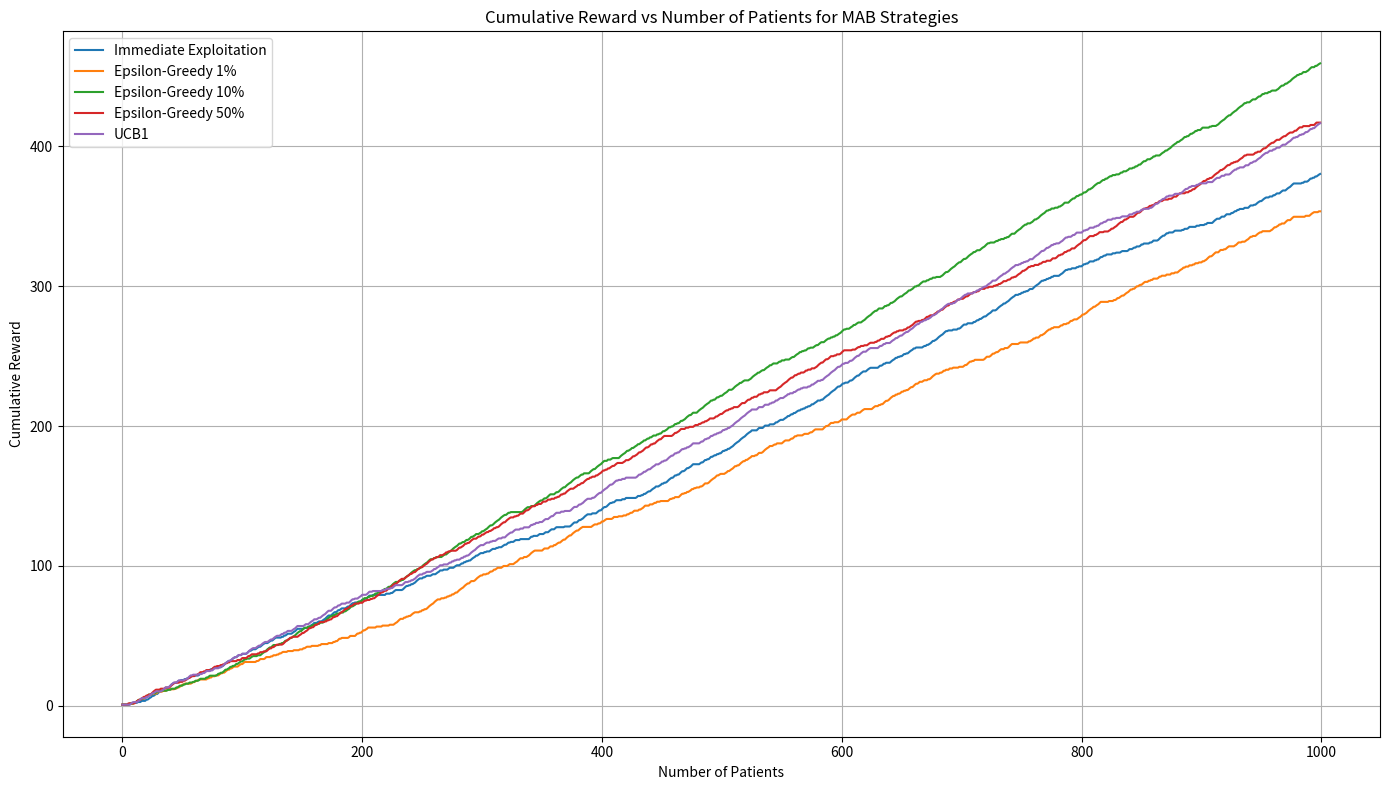
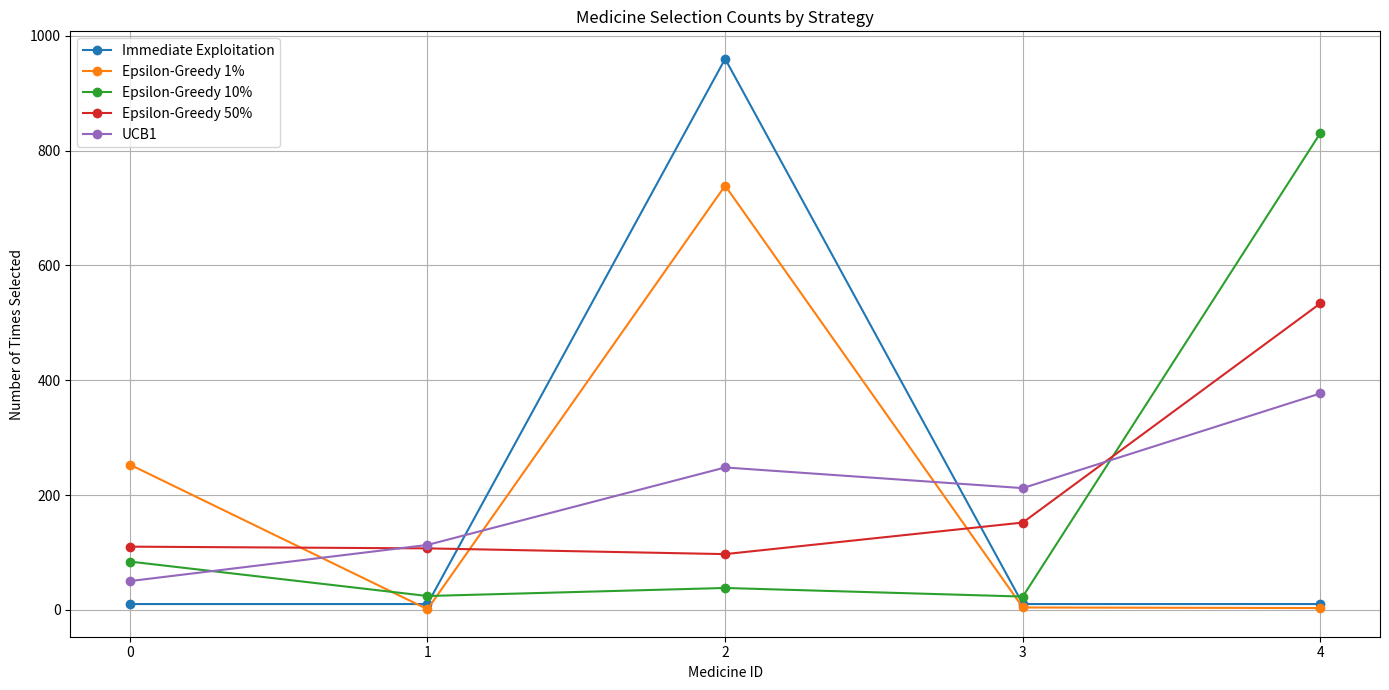

Python code for these plots, in order:
"""
Deep Reinforcement Learning - Lab Assignment 1
Part 1: Adaptive Treatment Recommendation System using Multi-Armed Bandit Learning

Group Number: 78

This file implements:
1. Dataset creation
2. Immediate Exploitation Strategy
3. Epsilon-Greedy Strategy with 1%, 10%, and 50% exploration
4. UCB1 Strategy
5. Comparative analysis using cumulative reward graph
"""

import random
import numpy as np
import pandas as pd
import matplotlib.pyplot as plt


# Global Configuration
GROUP_NUMBER = 78
NUM_PATIENTS = 1000
INITIAL_TRIALS_PER_MEDICINE = 10

def set_seeds(group_number):
    """
    Sets both random and numpy seeds to ensure we get the same results every time.
    As per assignment: random.seed(G) and numpy.random.seed(G)
    """
    random.seed(group_number)
    np.random.seed(group_number)


def compute_num_medicines(group_number):
    """
    Figures out how many medicines we're working with.
    Formula: K = (G mod 3) + 5, so it'll be somewhere between 5 and 7.
    """
    return (group_number % 3) + 5


def compute_success_probabilities(group_number, num_medicines):
    """
    Calculates the hidden true success probability for each medicine.
    Formula: P_i = 0.4 + ((G + i) mod 6) * 0.07
    
    These are the "ground truth" values the algorithms don't know about -
    they have to figure out which medicine works best by experimenting.
    """
    probabilities = []

    for medicine_id in range(num_medicines):
        probability = 0.4 + ((group_number + medicine_id) % 6) * 0.07
        probabilities.append(probability)

    return np.array(probabilities, dtype=float)


def generate_patient_dataset(num_patients=1000):
    """
    Creates the base patient dataset with 1000 records.
    Each patient gets an ID (0-999) and a severity score that cycles 1 through 5.
    The other columns (assigned_medicine, clinical_outcome, etc.) start as NaN
    and get filled in when we run each bandit algorithm.
    """
    patient_ids = np.arange(num_patients)
    # Severity cycles: 1, 2, 3, 4, 5, 1, 2, 3, 4, 5, ...
    severity_scores = (patient_ids % 5) + 1

    dataset = pd.DataFrame(
        {
            "patient_id": patient_ids,
            "severity_score": severity_scores,
            "assigned_medicine": np.nan,
            "clinical_outcome": np.nan,
            "utility_score": np.nan,
            "cumulative_reward": np.nan,
        }
    )

    return dataset


def simulate_outcome(success_probabilities, medicine_index, severity_score):
    """
    Simulates what happens when we give a medicine to a patient.
    The patient either recovers (1) or doesn't (0) based on the medicine's
    hidden probability. Then we calculate utility which penalizes higher severity:
      utility = outcome * (1 - severity/10)
    So a recovered patient with severity 1 gets 0.9, severity 5 gets 0.5.
    """
    # Patient recovers if random number falls below the medicine's success probability
    clinical_outcome = int(np.random.random() < success_probabilities[medicine_index])
    # Higher severity means less reward even when patient recovers
    utility_score = clinical_outcome * (1 - severity_score / 10)

    return clinical_outcome, utility_score


def get_estimated_success_rates(success_counts, trial_counts):
    """
    Calculates how well each medicine appears to be doing based on what
    we've observed so far. Simply: recoveries / times_tried for each medicine.
    Returns 0 for medicines we haven't tried yet.
    """
    estimated_rates = np.zeros(len(success_counts))

    for medicine_id in range(len(success_counts)):
        if trial_counts[medicine_id] > 0:
            estimated_rates[medicine_id] = (
                success_counts[medicine_id] / trial_counts[medicine_id]
            )
        else:
            estimated_rates[medicine_id] = 0.0

    return estimated_rates



# Task 1: Dataset Design
def task_1_dataset_design():
    """
    Sets up the whole environment - computes how many medicines we have,
    their hidden probabilities, and generates the 1000-patient dataset.
    Also prints everything out so we can verify it looks right.
    """
    print("\n" + "#" * 80)
    print("TASK 1: DATASET DESIGN")
    print("#" * 80)

    set_seeds(GROUP_NUMBER)

    num_medicines = compute_num_medicines(GROUP_NUMBER)
    success_probabilities = compute_success_probabilities(
        GROUP_NUMBER,
        num_medicines,
    )
    base_dataset = generate_patient_dataset(NUM_PATIENTS)

    print(f"\nGroup Number (G): {GROUP_NUMBER}")
    print(f"Total Medicines (K): {num_medicines}")

    print("\nHidden Success Probabilities:")
    for medicine_id, probability in enumerate(success_probabilities):
        print(f"Medicine {medicine_id}: P = {probability:.2f}")

    # Just showing which medicine is actually the best - algorithms won't know this
    true_best_medicine = int(np.argmax(success_probabilities))
    print(f"\nTrue Best Medicine in Synthetic Environment: Medicine {true_best_medicine}")
    print(
        "Note: This is printed for reporting only. "
        "The bandit algorithms do not directly use this value."
    )

    print("\nFirst 10 Dataset Rows:")
    print(base_dataset.head(10).to_string(index=False))

    return base_dataset, success_probabilities, num_medicines



# Task 2: Immediate Exploitation Strategy
def run_immediate_exploitation(
    dataset,
    success_probabilities,
    group_number,
    initial_trials_per_medicine=10,
):
    """
    The "try each medicine a few times, then stick with the winner" approach.
    
    Phase 1: Give each medicine to 10 patients to get some initial data.
    Phase 2: Pick whichever medicine had the best recovery rate and use
             ONLY that one for the remaining 930+ patients.
    
    Pros: Quick to converge, simple logic.
    Cons: Might get unlucky in the initial trials and lock onto a bad medicine.
    """
    set_seeds(group_number)

    df = dataset.copy()
    num_medicines = len(success_probabilities)

    # Track how many successes and total tries for each medicine
    medicine_success_counts = np.zeros(num_medicines)
    medicine_trial_counts = np.zeros(num_medicines)

    total_utility = 0.0
    best_medicine = None
    exploration_patients = num_medicines * initial_trials_per_medicine

    print("\n" + "#" * 80)
    print("TASK 2: IMMEDIATE EXPLOITATION STRATEGY")
    print("#" * 80)

    for idx, row in df.iterrows():
        severity_score = int(row["severity_score"])

        if idx < exploration_patients:
            # Still in exploration - assign medicines in blocks of 10
            assigned_medicine = idx // initial_trials_per_medicine
        else:
            # Exploitation phase - pick the best and stick with it
            if best_medicine is None:
                estimated_rates = get_estimated_success_rates(
                    medicine_success_counts,
                    medicine_trial_counts,
                )
                best_medicine = int(np.argmax(estimated_rates))

                print(f"\nInitial Exploration Completed on {exploration_patients} patients")
                print("Observed Success Rates After Initial Exploration:")

                for medicine_id, rate in enumerate(estimated_rates):
                    print(f"Medicine {medicine_id}: {rate:.4f}")

                print(f"Best Medicine Selected for Exploitation: Medicine {best_medicine}")

            assigned_medicine = best_medicine

        clinical_outcome, utility_score = simulate_outcome(
            success_probabilities,
            assigned_medicine,
            severity_score,
        )

        # Update our tracking stats
        medicine_success_counts[assigned_medicine] += clinical_outcome
        medicine_trial_counts[assigned_medicine] += 1
        total_utility += utility_score

        df.at[idx, "assigned_medicine"] = assigned_medicine
        df.at[idx, "clinical_outcome"] = clinical_outcome
        df.at[idx, "utility_score"] = utility_score
        df.at[idx, "cumulative_reward"] = total_utility

    print(f"\nFinal Cumulative Reward: {total_utility:.2f}")

    # Show what happens around the switch from exploration to exploitation
    transition_start = max(0, exploration_patients - 5)
    transition_end = min(len(df), exploration_patients + 5)

    print("\nRows Around Exploration to Exploitation Transition:")
    print(df.iloc[transition_start:transition_end].to_string(index=False))

    return df



# Task 3: Epsilon-Greedy Strategy
def run_epsilon_greedy(
    dataset,
    success_probabilities,
    group_number,
    epsilon,
):
    """
    The "mostly use the best, but occasionally try something random" approach.
    
    With probability epsilon, we pick a random medicine (exploration).
    With probability (1-epsilon), we pick the current best (exploitation).
    
    We test this with three values:
      - 1% exploration: barely explores, almost always picks the best known
      - 10% exploration: decent balance between learning and earning
      - 50% exploration: explores a lot, sacrifices reward for knowledge
    """
    set_seeds(group_number)

    df = dataset.copy()
    num_medicines = len(success_probabilities)

    medicine_success_counts = np.zeros(num_medicines)
    medicine_trial_counts = np.zeros(num_medicines)
    total_utility = 0.0

    print("\n" + "#" * 80)
    print(f"TASK 3: EPSILON-GREEDY STRATEGY, EPSILON = {epsilon}")
    print("#" * 80)

    for idx, row in df.iterrows():
        severity_score = int(row["severity_score"])

        if idx < num_medicines:
            # Try each medicine once first so we have some baseline data
            assigned_medicine = idx
        else:
            random_value = np.random.random()

            if random_value < epsilon:
                # Explore: pick randomly to maybe find something better
                assigned_medicine = np.random.randint(num_medicines)
            else:
                # Exploit: go with what's working best so far
                estimated_rates = get_estimated_success_rates(
                    medicine_success_counts,
                    medicine_trial_counts,
                )
                assigned_medicine = int(np.argmax(estimated_rates))

        clinical_outcome, utility_score = simulate_outcome(
            success_probabilities,
            assigned_medicine,
            severity_score,
        )

        medicine_success_counts[assigned_medicine] += clinical_outcome
        medicine_trial_counts[assigned_medicine] += 1
        total_utility += utility_score

        df.at[idx, "assigned_medicine"] = assigned_medicine
        df.at[idx, "clinical_outcome"] = clinical_outcome
        df.at[idx, "utility_score"] = utility_score
        df.at[idx, "cumulative_reward"] = total_utility

    print(f"\nFinal Cumulative Reward for Epsilon {epsilon}: {total_utility:.2f}")

    print("\nFirst 10 Rows:")
    print(df.head(10).to_string(index=False))

    return df



# Task 4: UCB1 Strategy
def run_ucb1(
    dataset,
    success_probabilities,
    group_number,
):
    """
    The "give under-tested medicines a confidence bonus" approach (UCB1).
    
    For each medicine, we calculate:
      UCB score = avg_success_rate + sqrt(2 * ln(total_patients) / times_tried)
    
    The second term is a bonus that's big when a medicine hasn't been tried much,
    which encourages exploration. As we try it more, the bonus shrinks and
    the algorithm naturally starts exploiting the best one.
    
    No need to set an epsilon parameter - it figures out the balance on its own.
    """
    set_seeds(group_number)

    df = dataset.copy()
    num_medicines = len(success_probabilities)

    medicine_success_counts = np.zeros(num_medicines)
    medicine_trial_counts = np.zeros(num_medicines)
    total_utility = 0.0

    print("\n" + "#" * 80)
    print("TASK 4: CONFIDENCE-BASED STRATEGY - UCB1")
    print("#" * 80)

    for idx, row in df.iterrows():
        severity_score = int(row["severity_score"])

        if idx < num_medicines:
            # Try each medicine once first (can't compute UCB without any data)
            assigned_medicine = idx
        else:
            total_trials = idx
            ucb_scores = np.zeros(num_medicines)

            for medicine_id in range(num_medicines):
                # How well has this medicine actually performed?
                average_success_rate = (
                    medicine_success_counts[medicine_id]
                    / medicine_trial_counts[medicine_id]
                )

                # Bonus for being under-explored - shrinks as we try it more
                confidence_bonus = np.sqrt(
                    (2 * np.log(total_trials))
                    / medicine_trial_counts[medicine_id]
                )

                ucb_scores[medicine_id] = average_success_rate + confidence_bonus

            # Pick the medicine with the highest combined score
            assigned_medicine = int(np.argmax(ucb_scores))

        clinical_outcome, utility_score = simulate_outcome(
            success_probabilities,
            assigned_medicine,
            severity_score,
        )

        medicine_success_counts[assigned_medicine] += clinical_outcome
        medicine_trial_counts[assigned_medicine] += 1
        total_utility += utility_score

        df.at[idx, "assigned_medicine"] = assigned_medicine
        df.at[idx, "clinical_outcome"] = clinical_outcome
        df.at[idx, "utility_score"] = utility_score
        df.at[idx, "cumulative_reward"] = total_utility

    print(f"\nFinal Cumulative Reward for UCB1: {total_utility:.2f}")

    print("\nFirst 10 Rows:")
    print(df.head(10).to_string(index=False))

    return df



# Summary and Analysis Functions
def summarize_strategy(strategy_name, df):
    """
    Crunches the numbers for a completed strategy run - total reward,
    recovery count, per-medicine breakdown, etc. Prints it all out nicely
    and returns a summary dict for the comparison table.
    """
    final_cumulative_reward = float(df["cumulative_reward"].iloc[-1])
    total_recoveries = int(df["clinical_outcome"].sum())
    overall_recovery_rate = total_recoveries / len(df)

    # Break down performance by each medicine
    medicine_summary = (
        df.groupby("assigned_medicine")
        .agg(
            times_selected=("assigned_medicine", "count"),
            recoveries=("clinical_outcome", "sum"),
            total_utility=("utility_score", "sum"),
        )
        .reset_index()
    )

    medicine_summary["observed_success_rate"] = (
        medicine_summary["recoveries"] / medicine_summary["times_selected"]
    )

    most_selected_medicine = int(
        medicine_summary.sort_values(
            "times_selected",
            ascending=False,
        ).iloc[0]["assigned_medicine"]
    )

    estimated_best_medicine = int(
        medicine_summary.sort_values(
            "observed_success_rate",
            ascending=False,
        ).iloc[0]["assigned_medicine"]
    )

    print("\n" + "=" * 80)
    print(f"Summary: {strategy_name}")
    print("=" * 80)
    print(f"Final Cumulative Reward: {final_cumulative_reward:.2f}")
    print(f"Total Recoveries: {total_recoveries}")
    print(f"Overall Recovery Rate: {overall_recovery_rate:.4f}")
    print(f"Most Selected Medicine: Medicine {most_selected_medicine}")
    print(f"Estimated Best Medicine: Medicine {estimated_best_medicine}")
    print("\nMedicine-wise Summary:")
    print(medicine_summary.to_string(index=False))

    return {
        "strategy": strategy_name,
        "final_cumulative_reward": final_cumulative_reward,
        "total_recoveries": total_recoveries,
        "overall_recovery_rate": overall_recovery_rate,
        "most_selected_medicine": most_selected_medicine,
        "estimated_best_medicine": estimated_best_medicine,
    }


def create_comparison_plot(strategy_results):
    """
    Plots cumulative reward over time for all strategies on one graph.
    This is the main visualization for Task 5 - lets us visually compare
    which strategy earns reward fastest and which ends up highest.
    """
    plt.figure(figsize=(14, 8))

    for strategy_name, df in strategy_results.items():
        plt.plot(
            df["patient_id"],
            df["cumulative_reward"],
            label=strategy_name,
        )

    plt.xlabel("Number of Patients")
    plt.ylabel("Cumulative Reward")
    plt.title("Cumulative Reward vs Number of Patients for MAB Strategies")
    plt.legend()
    plt.grid(True)
    plt.tight_layout()
    plt.savefig("mab_cumulative_reward_comparison.png", dpi=300)
    plt.show()

    print("\nCumulative reward comparison graph saved as:")
    print("mab_cumulative_reward_comparison.png")
    print("\nExploration Analysis:")
    print(
        "1% exploration quickly exploits early observations but may miss "
        "better medicines due to insufficient exploration."
    )
    print(
        "10% exploration provides a balanced trade-off between learning and "
        "reward maximization."
    )
    print(
        "50% exploration continues testing many medicines and therefore "
        "achieves broader coverage, but often sacrifices cumulative reward."
    )


def create_selection_count_plot(strategy_results, num_medicines):
    """
    Shows how many times each strategy picked each medicine.
    Helps visualize whether a strategy is spreading its choices around
    or concentrating on one medicine.
    """
    selection_count_data = []

    for strategy_name, df in strategy_results.items():
        counts = df["assigned_medicine"].value_counts().sort_index()

        for medicine_id in range(num_medicines):
            selection_count_data.append(
                {
                    "strategy": strategy_name,
                    "medicine": medicine_id,
                    "selection_count": int(counts.get(medicine_id, 0)),
                }
            )

    selection_count_df = pd.DataFrame(selection_count_data)

    print("\nMedicine Selection Counts by Strategy:")
    print(selection_count_df.to_string(index=False))

    plt.figure(figsize=(14, 7))

    for strategy_name in strategy_results.keys():
        temp_df = selection_count_df[
            selection_count_df["strategy"] == strategy_name
        ]

        plt.plot(
            temp_df["medicine"],
            temp_df["selection_count"],
            marker="o",
            label=strategy_name,
        )

    plt.xlabel("Medicine ID")
    plt.ylabel("Number of Times Selected")
    plt.title("Medicine Selection Counts by Strategy")
    plt.xticks(range(num_medicines))
    plt.legend()
    plt.grid(True)
    plt.tight_layout()
    plt.savefig("mab_medicine_selection_counts.png", dpi=300)
    plt.show()

    print("\nMedicine selection count graph saved as:")
    print("mab_medicine_selection_counts.png")


def print_final_analysis(comparison_df):
    """
    Answers the 4 comparative analysis questions from Task 5
    and prints a short summary of our findings.
    """
    # Sort strategies by cumulative reward
    sorted_rewards = comparison_df.sort_values(
        "final_cumulative_reward",
        ascending=False,
    )

    highest_reward_strategy = sorted_rewards.iloc[0]["strategy"]
    second_best_strategy = sorted_rewards.iloc[1]["strategy"]

    print("\n" + "=" * 80)
    print("FINAL COMPARATIVE ANALYSIS")
    print("=" * 80)

    print("\nQ1. Which strategy achieves the highest cumulative reward?")
    print(
        f"Based on the final cumulative reward values, "
        f"{highest_reward_strategy} achieved the highest cumulative reward "
        f"after 1000 patients."
    )

    print("\nQ2. Which strategy identifies the best medicine fastest?")
    print(
        "From the cumulative reward curves, Immediate Exploitation converges "
        "the fastest because it commits to a single medicine immediately after "
        "the initial exploration phase. This results in rapid stabilization of "
        "its reward trajectory compared to the other strategies."
    )
	
    print("\nQ3. Which strategy shows the most stable performance over time?")
    print(
		f"{highest_reward_strategy} showed the most stable long-term performance in this "
		"experiment. Its cumulative reward increased consistently without the "
		"large fluctuations associated with heavy exploration."
	)
    print("\nQ4. Which strategy is safest for real-world hospital deployment?")
    print(
		f"Based on the experimental results, {highest_reward_strategy} would be the safest "
		"choice for deployment because it achieved the highest cumulative reward "
		"while still maintaining a balance between learning and treatment quality. "
		"A real hospital must continue learning about treatment effectiveness "
		"without exposing too many patients to inferior options."
	)
    
    print("\nOverall Analysis:")
    print(
		f"In this experiment, {highest_reward_strategy} achieved the highest cumulative "
		f"reward, followed by {second_best_strategy}. Immediate Exploitation "
		"converged quickly but was sensitive to early outcomes. Strategies that "
		"continued exploring generally adapted better to the hidden medicine "
		"success probabilities. The results show that maintaining some level of "
		"exploration is important for identifying effective treatments. Based on "
		"both reward and consistency, the top-performing strategy is the most "
		"suitable recommendation for this synthetic clinical setting."
	)


def save_outputs_to_csv(strategy_results, comparison_df):
    """
    Saves everything to CSV files so we have a record of the results.
    One file per strategy + one comparison summary file.
    """
    for strategy_name, df in strategy_results.items():
        file_name = (
            strategy_name.lower()
            .replace(" ", "_")
            .replace("-", "_")
            .replace("%", "percent")
            + ".csv"
        )
        df.to_csv(file_name, index=False)
        print(f"Saved: {file_name}")

    comparison_df.to_csv("mab_strategy_comparison.csv", index=False)
    print("Saved: mab_strategy_comparison.csv")



# Main Execution
def main():
    """
    Runs everything in order: setup -> all strategies -> comparison & analysis.
    """
    # Task 1: Build the dataset and show the environment setup
    base_dataset, success_probabilities, num_medicines = task_1_dataset_design()

    # Task 2: Try the greedy approach (explore briefly, then commit)
    df_immediate = run_immediate_exploitation(
        base_dataset,
        success_probabilities,
        GROUP_NUMBER,
        INITIAL_TRIALS_PER_MEDICINE,
    )

    # Task 3: Epsilon-greedy with different exploration rates
    df_eps_01 = run_epsilon_greedy(
        base_dataset,
        success_probabilities,
        GROUP_NUMBER,
        epsilon=0.01,
    )

    df_eps_10 = run_epsilon_greedy(
        base_dataset,
        success_probabilities,
        GROUP_NUMBER,
        epsilon=0.10,
    )

    df_eps_50 = run_epsilon_greedy(
        base_dataset,
        success_probabilities,
        GROUP_NUMBER,
        epsilon=0.50,
    )

    # Task 4: UCB1 - the confidence-based approach
    df_ucb1 = run_ucb1(
        base_dataset,
        success_probabilities,
        GROUP_NUMBER,
    )

    # Task 5: Compare all strategies
    strategy_results = {
        "Immediate Exploitation": df_immediate,
        "Epsilon-Greedy 1%": df_eps_01,
        "Epsilon-Greedy 10%": df_eps_10,
        "Epsilon-Greedy 50%": df_eps_50,
        "UCB1": df_ucb1,
    }

    summary_rows = []
    for strategy_name, df in strategy_results.items():
        summary = summarize_strategy(strategy_name, df)
        summary_rows.append(summary)

    comparison_df = pd.DataFrame(summary_rows)

    print("\n" + "=" * 80)
    print("FINAL STRATEGY COMPARISON TABLE")
    print("=" * 80)
    print(comparison_df.to_string(index=False))

    # Generate the comparison plots
    create_comparison_plot(strategy_results)
    create_selection_count_plot(strategy_results, num_medicines)

    # Print our analysis and answers
    print_final_analysis(comparison_df)

    # Save everything to CSV
    save_outputs_to_csv(strategy_results, comparison_df)


if __name__ == "__main__":
    main()
